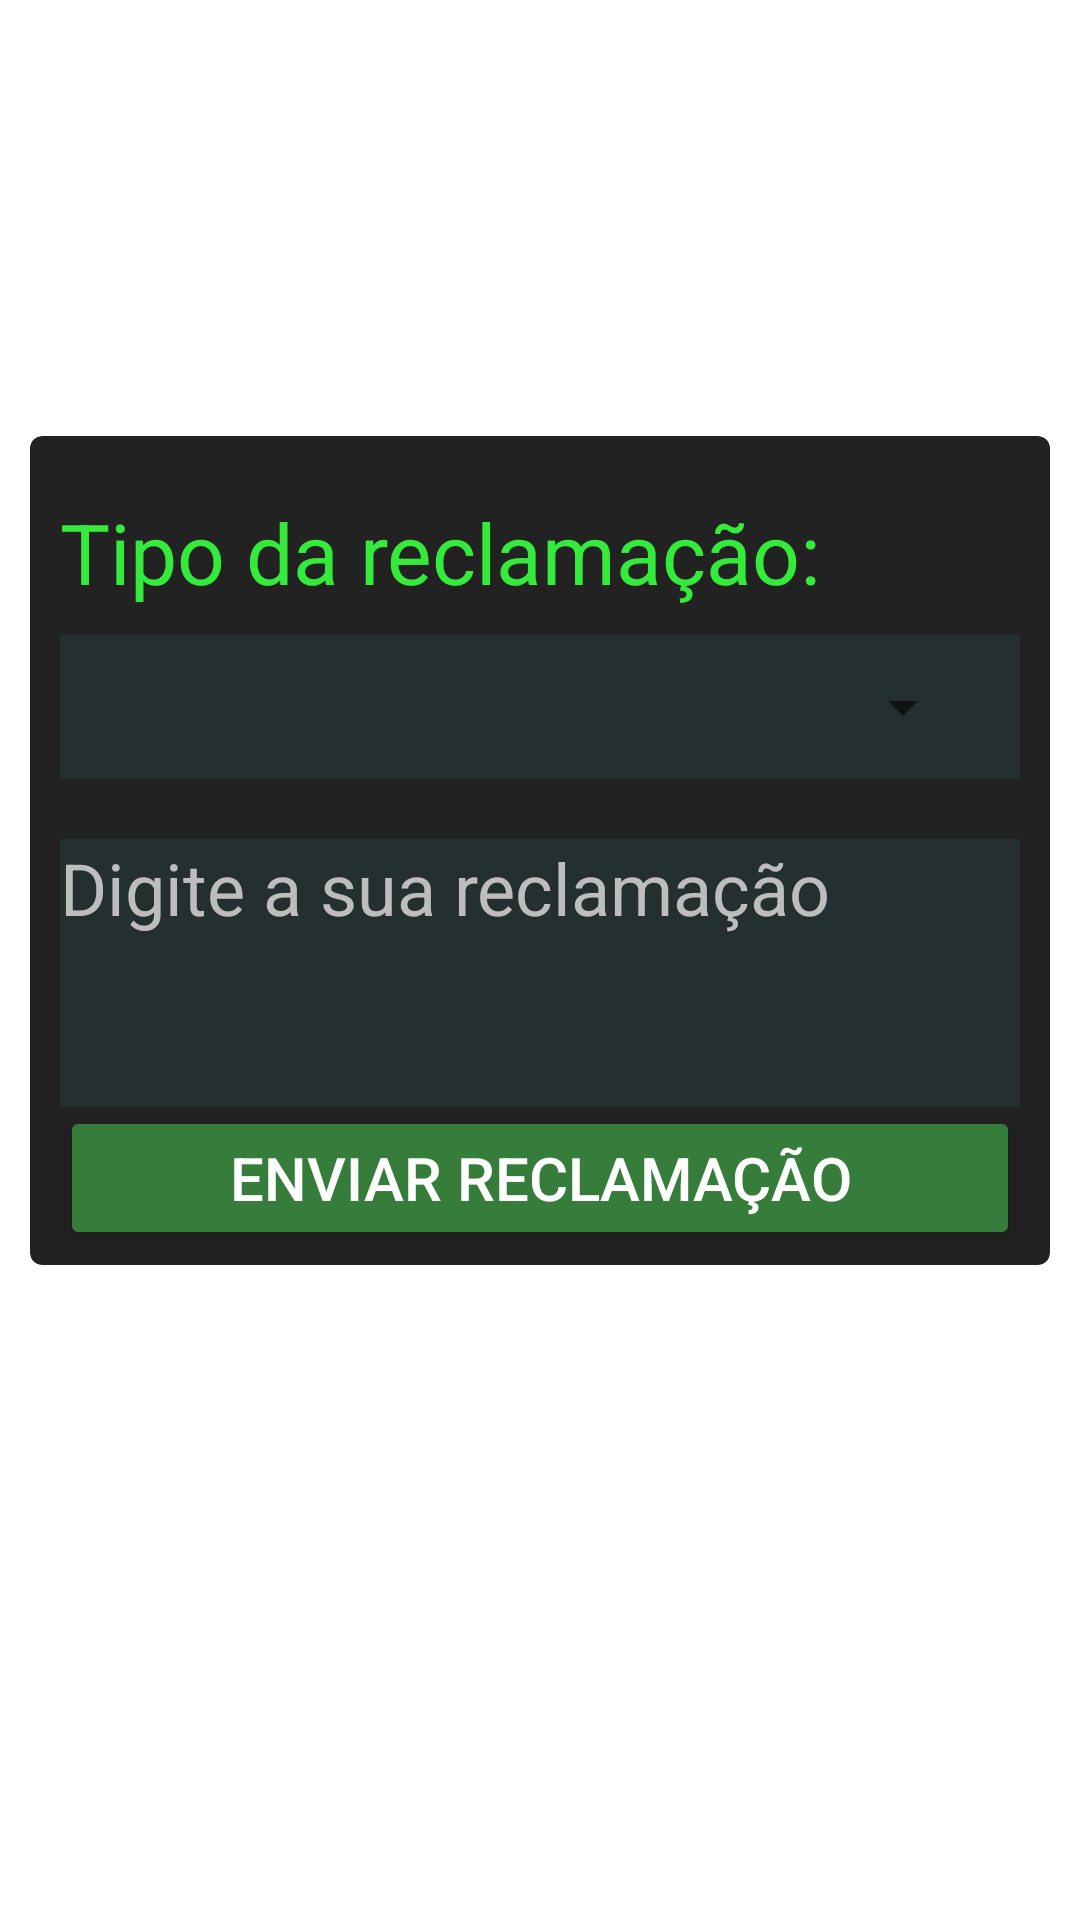

Write the Android layout XML for this screen, with the resource values it uses.
<!-- AndroidManifest.xml: application theme Theme.AppDenunciaCliente -->
<!-- res/layout/fragment_adicionar_denuncia.xml -->
<?xml version="1.0" encoding="utf-8"?>
<androidx.constraintlayout.widget.ConstraintLayout xmlns:android="http://schemas.android.com/apk/res/android"
    xmlns:app="http://schemas.android.com/apk/res-auto"
    xmlns:tools="http://schemas.android.com/tools"
    android:layout_width="match_parent"
    android:layout_height="match_parent"
    android:background="@drawable/background1">

    <ImageView
        app:layout_constraintStart_toStartOf="parent"
        app:layout_constraintTop_toTopOf="parent"
        android:id="@+id/backButton2"
        android:layout_width="wrap_content"
        android:layout_height="wrap_content"
        android:src="@drawable/ic_baseline_arrow_back_24"
        android:padding="20dp"/>

    <TextView
        android:id="@+id/title_activity_nova_reclamacao"
        android:layout_width="0dp"
        android:layout_height="wrap_content"
        android:text="@string/title_activity_nova_reclamacao"
        app:layout_constraintTop_toBottomOf="@id/backButton2"
        app:layout_constraintStart_toStartOf="@id/cardview_reclamacao"
        app:layout_constraintEnd_toEndOf="@id/cardview_reclamacao"
        android:textSize="34sp"
        android:textAlignment="center"
        android:layout_marginTop="20dp"
        android:textColor="@color/white"
  />

    <androidx.cardview.widget.CardView
        android:layout_width="match_parent"
        android:layout_height="wrap_content"
        android:layout_marginStart="10dp"
        app:layout_constraintTop_toBottomOf="@id/title_activity_nova_reclamacao"
        android:backgroundTint="@color/altblack"
        android:layout_marginTop="40dp"
        app:cardCornerRadius="4dp"
        android:id="@+id/cardview_reclamacao"
        android:layout_marginEnd="10dp">

        <LinearLayout
            android:layout_width="match_parent"
            android:layout_height="match_parent"
            android:orientation="vertical">

            <TextView
                android:id="@+id/label_tipo_reclamacao"
                android:layout_width="wrap_content"
                android:layout_height="wrap_content"
                android:text="@string/res_txt_tipo_reclamacao"
                android:layout_marginTop="20dp"
                android:layout_marginStart="10dp"
                android:layout_marginEnd="10dp"
                android:textColor="@color/verdeClaro"
                android:layout_marginBottom="4dp"
                android:textSize="28sp"/>

            <FrameLayout
                android:layout_width="match_parent"
                android:layout_height="wrap_content"
                android:layout_marginStart="10dp"
                android:layout_marginTop="5dp"
                android:layout_marginBottom="10dp"
                android:layout_marginEnd="10dp"
                android:background="@color/transparent">

                <Spinner
                    android:id="@+id/spinner_tipos_reclamacao"
                    android:layout_width="match_parent"
                    android:layout_height="48dp"
                    app:tint="@color/white"
                    android:layout_gravity="center"
                    android:layout_marginStart="0dp"
                    android:popupBackground="@color/spinnerBoxColor"
                    android:layout_marginEnd="10dp"/>

                <EditText
                    android:id="@+id/edit_text_outro"
                    android:layout_width="match_parent"
                    android:layout_height="wrap_content"
                    android:hint="Digite o tipo da sua reclamação"
                    android:textColorHint="@color/hintColor"
                    android:textColor="@color/white"
                    android:layout_marginStart="10dp"
                    android:layout_marginEnd="10dp"
                    android:visibility="invisible"/>


            </FrameLayout>


            <EditText
                android:id="@+id/reclamacao_cliente"
                android:layout_width="match_parent"
                android:layout_height="wrap_content"
                android:hint="@string/res_hint_txt_reclamacao"
                android:textColor="@color/white"
                android:textColorHint="@color/hintColor"
                android:background="@color/transparent"
                android:layout_marginTop="10dp"
                android:textSize="24sp"
                android:lines="3"
                android:gravity="top"
                android:layout_marginStart="10dp"
                android:layout_marginEnd="10dp"/>

            <Button
                android:id="@+id/btn_enviar_reclamacao"
                android:layout_width="match_parent"
                android:layout_height="wrap_content"
                android:text="ENVIAR RECLAMAÇÃO"
                android:layout_marginStart="10dp"
                android:layout_marginEnd="10dp"
                android:textSize="20dp"
                android:textColor="@color/white"
                android:layout_marginBottom="5dp"
                android:backgroundTint="@color/verdeEscuro"
                />

        </LinearLayout>


    </androidx.cardview.widget.CardView>



</androidx.constraintlayout.widget.ConstraintLayout>
<!-- resources referenced by this layout -->
<resources>
  <color name="altblack">#222222</color>
  <color name="hintColor">#BDBDBD</color>
  <color name="spinnerBoxColor">#2E4241</color>
  <color name="transparent">#1937A09F</color>
  <color name="verdeClaro">#34EA3B</color>
  <color name="verdeEscuro">#367C3A</color>
  <color name="white">#FFFFFFFF</color>
  <string name="res_hint_txt_reclamacao">Digite a sua reclamação</string>
  <string name="res_txt_tipo_reclamacao">Tipo da reclamação:</string>
  <string name="title_activity_nova_reclamacao">Adicionar Reclamação</string>
  <style name="Theme.AppDenunciaCliente" parent="Theme.MaterialComponents.DayNight.NoActionBar">
          
          <item name="colorPrimary">@color/purple_500</item>
          <item name="colorPrimaryVariant">@color/purple_700</item>
          <item name="colorOnPrimary">@color/white</item>
          
          <item name="colorSecondary">@color/teal_200</item>
          <item name="colorSecondaryVariant">@color/teal_700</item>
          <item name="colorOnSecondary">@color/black</item>
          
          <item name="android:statusBarColor" tools:targetApi="l">@color/altblack</item>
          
      </style>
  <color name="purple_500">#FF6200EE</color>
  <color name="purple_700">#FF3700B3</color>
  <color name="teal_200">#FF03DAC5</color>
  <color name="teal_700">#FF018786</color>
  <color name="black">#FF000000</color>
</resources>
